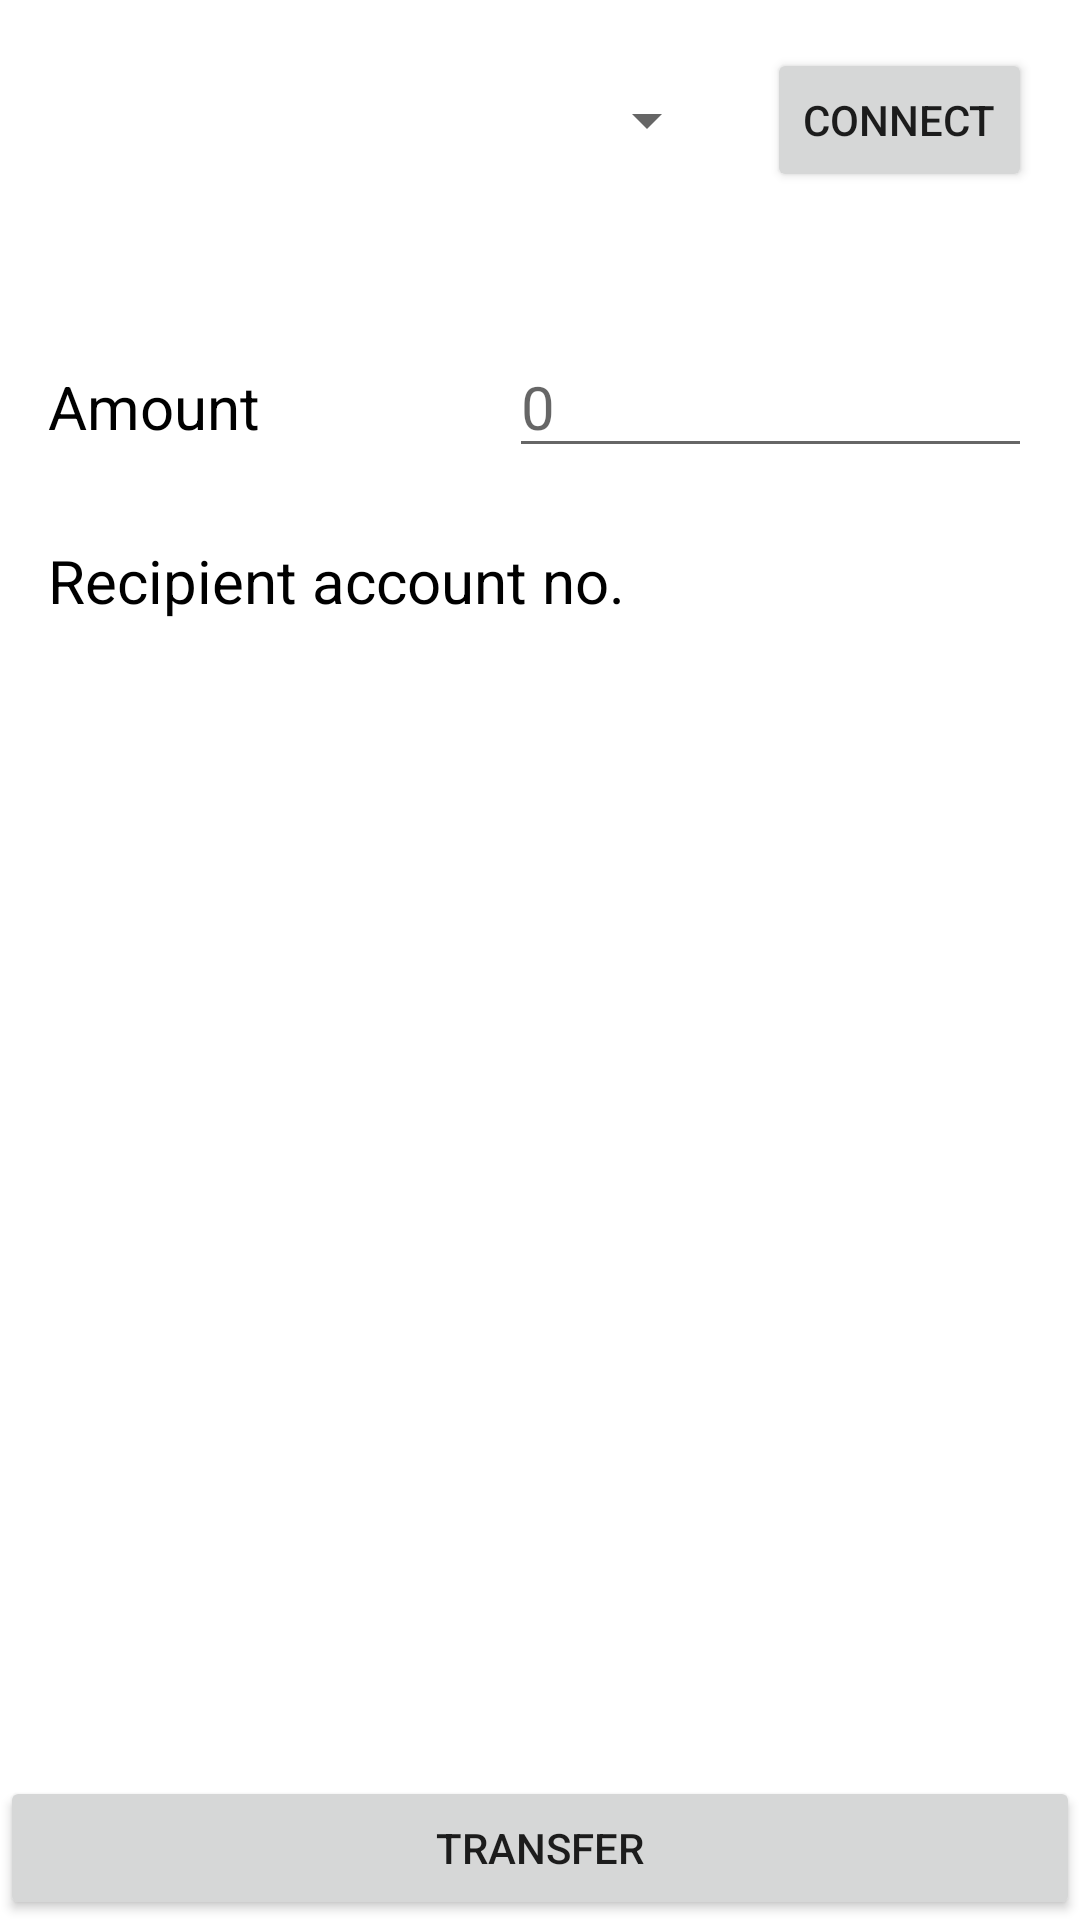

This screen was rendered from an Android layout file. Write that file and the resources it references.
<!-- AndroidManifest.xml: application theme Theme.WUSample -->
<!-- res/layout/activity_main.xml -->
<?xml version="1.0" encoding="utf-8"?>
<androidx.constraintlayout.widget.ConstraintLayout xmlns:android="http://schemas.android.com/apk/res/android"
    xmlns:app="http://schemas.android.com/apk/res-auto"
    xmlns:tools="http://schemas.android.com/tools"
    android:layout_width="match_parent"
    android:layout_height="match_parent"
    tools:context=".MainActivity">

    <LinearLayout
        android:id="@+id/ll_actions"
        android:layout_width="0dp"
        android:layout_height="wrap_content"
        android:layout_margin="16dp"
        android:orientation="horizontal"
        app:layout_constraintEnd_toEndOf="parent"
        app:layout_constraintStart_toStartOf="parent"
        app:layout_constraintTop_toTopOf="parent">

        <Spinner
            android:id="@+id/spinner"
            android:layout_width="0dp"
            android:layout_height="wrap_content"
            android:layout_gravity="start|center"
            android:layout_weight="1"
            android:gravity="start|center"
            android:layout_marginEnd="16dp"/>

        <Button
            android:layout_width="wrap_content"
            android:layout_height="wrap_content"
            android:layout_gravity="end|center"
            android:text="Connect"
            android:id="@+id/btn_connect"/>

    </LinearLayout>

    <LinearLayout
        android:layout_width="0dp"
        android:layout_height="wrap_content"
        android:layout_marginStart="16dp"
        android:layout_marginEnd="16dp"
        android:layout_marginTop="48dp"
        android:orientation="vertical"
        app:layout_constraintEnd_toEndOf="parent"
        app:layout_constraintStart_toStartOf="parent"
        app:layout_constraintTop_toBottomOf="@id/ll_actions">

        <LinearLayout
            android:layout_width="match_parent"
            android:layout_height="wrap_content"
            android:orientation="horizontal">

            <TextView
                android:id="@+id/tv_amount"
                android:layout_width="0dp"
                android:layout_height="wrap_content"
                android:layout_weight="1"
                android:text="Amount"
                android:textColor="@color/black"
                android:textSize="20sp" />

            <EditText
                android:id="@+id/et_amount_value"
                android:layout_width="wrap_content"
                android:layout_height="wrap_content"
                android:textColor="@color/black"
                android:textSize="20sp"
                android:inputType="number"
                android:hint="0"
                android:layout_weight="1"/>

        </LinearLayout>

        <LinearLayout
            android:layout_width="match_parent"
            android:layout_height="wrap_content"
            android:orientation="horizontal"
            android:layout_marginTop="24dp">

            <TextView
                android:id="@+id/tv_recipient_account_no"
                android:layout_width="0dp"
                android:layout_height="wrap_content"
                android:layout_weight="1"
                android:text="Recipient account no."
                android:textColor="@color/black"
                android:textSize="20sp" />

            <TextView
                android:id="@+id/tv_recipient_account_no_value"
                android:layout_width="wrap_content"
                android:layout_height="wrap_content"
                android:textColor="@color/black"
                android:textSize="20sp" />

        </LinearLayout>
    </LinearLayout>

    <Button
        android:id="@+id/btn_transfer"
        android:layout_width="match_parent"
        android:layout_height="wrap_content"
        app:layout_constraintBottom_toBottomOf="parent"
        app:layout_constraintStart_toStartOf="parent"
        app:layout_constraintEnd_toEndOf="parent"
        android:text="Transfer"/>

</androidx.constraintlayout.widget.ConstraintLayout>
<!-- resources referenced by this layout -->
<resources>
  <style name="Theme.WUSample" parent="Theme.MaterialComponents.DayNight.NoActionBar">
          
          <item name="colorPrimary">@color/purple_500</item>
          <item name="colorPrimaryVariant">@color/purple_700</item>
          <item name="colorOnPrimary">@color/white</item>
          
          <item name="colorSecondary">@color/teal_200</item>
          <item name="colorSecondaryVariant">@color/teal_700</item>
          <item name="colorOnSecondary">@color/black</item>
          
          <item name="android:statusBarColor" tools:targetApi="l">?attr/colorPrimaryVariant</item>
          
      </style>
  <!-- not gathered from this repository: default colours our renderer supplied (Android Studio template values) -->
  <color name="purple_500">#FF6200EE</color>
  <color name="purple_700">#FF3700B3</color>
  <color name="teal_200">#FF03DAC5</color>
  <color name="teal_700">#FF018786</color>
  <color name="black">#FF000000</color>
  <color name="white">#FFFFFFFF</color>
</resources>
